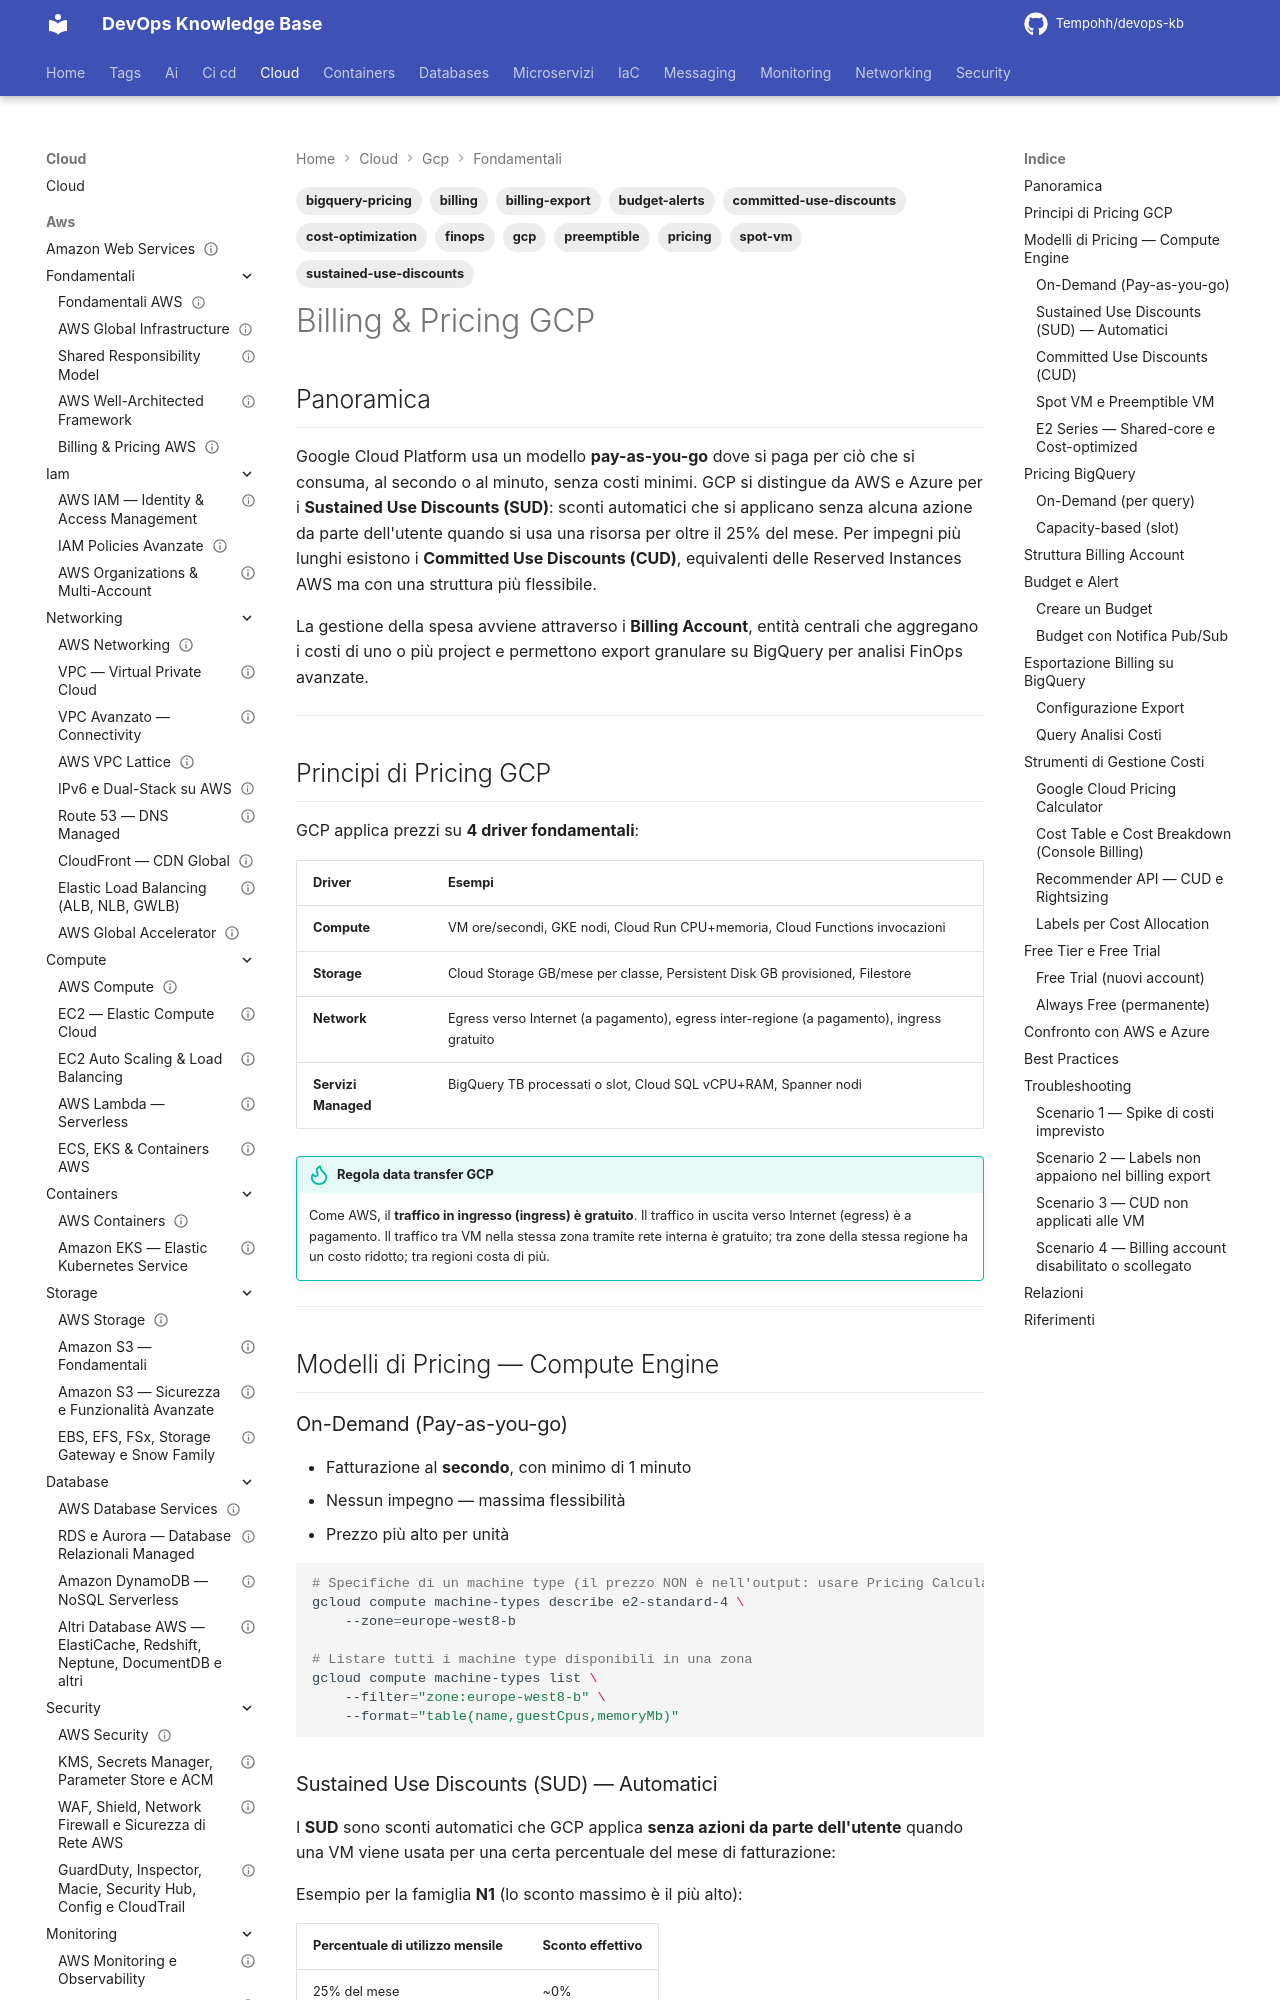

repository: Tempohh/devops-kb · page: cloud/gcp/fondamentali/billing-pricing/index.html · generator: mkdocs

---
title: "Billing & Pricing GCP"
slug: billing-pricing
category: cloud/gcp
tags: [gcp, billing, pricing, cost-optimization, sustained-use-discounts, committed-use-discounts, spot-vm, preemptible, bigquery-pricing, budget-alerts, finops, billing-export]
search_keywords: [GCP billing, GCP pricing, Google Cloud pricing, costi GCP, gestione costi GCP, Sustained Use Discounts, SUD, Committed Use Discounts, CUD, Preemptible VM, Spot VM, BigQuery on-demand pricing, BigQuery flat-rate, BigQuery slot, Billing Account GCP, budget alert GCP, esportazione billing BigQuery, gcloud billing, Billing API GCP, pay-as-you-go GCP, Google Cloud free tier, free trial GCP, crediti GCP, FinOps GCP, cost allocation labels GCP, rightsizing GCP, Recommender API, Cloud Billing Budget, TCO GCP, confronto AWS Azure pricing, GCP pricing calculator, Active Assist, carbon footprint GCP]
parent: cloud/gcp/fondamentali/_index
related: [cloud/aws/fondamentali/billing-pricing, cloud/gcp/fondamentali/panoramica, cloud/gcp/dati/bigquery, cloud/gcp/containers/gke]
official_docs: https://cloud.google.com/billing/docs
status: needs-review
difficulty: beginner
last_updated: 2026-10-04
last_verified: 2026-10-04
---

# Billing & Pricing GCP

## Panoramica

Google Cloud Platform usa un modello **pay-as-you-go** dove si paga per ciò che si consuma, al secondo o al minuto, senza costi minimi. GCP si distingue da AWS e Azure per i **Sustained Use Discounts (SUD)**: sconti automatici che si applicano senza alcuna azione da parte dell'utente quando si usa una risorsa per oltre il 25% del mese. Per impegni più lunghi esistono i **Committed Use Discounts (CUD)**, equivalenti delle Reserved Instances AWS ma con una struttura più flessibile.

La gestione della spesa avviene attraverso i **Billing Account**, entità centrali che aggregano i costi di uno o più project e permettono export granulare su BigQuery per analisi FinOps avanzate.

---

## Principi di Pricing GCP

GCP applica prezzi su **4 driver fondamentali**:

| Driver | Esempi |
|--------|--------|
| **Compute** | VM ore/secondi, GKE nodi, Cloud Run CPU+memoria, Cloud Functions invocazioni |
| **Storage** | Cloud Storage GB/mese per classe, Persistent Disk GB provisioned, Filestore |
| **Network** | Egress verso Internet (a pagamento), egress inter-regione (a pagamento), ingress gratuito |
| **Servizi Managed** | BigQuery TB processati o slot, Cloud SQL vCPU+RAM, Spanner nodi |

!!! tip "Regola data transfer GCP"
    Come AWS, il **traffico in ingresso (ingress) è gratuito**. Il traffico in uscita verso Internet (egress) è a pagamento. Il traffico tra VM nella stessa zona tramite rete interna è gratuito; tra zone della stessa regione ha un costo ridotto; tra regioni costa di più.

---

## Modelli di Pricing — Compute Engine

### On-Demand (Pay-as-you-go)

- Fatturazione al **secondo**, con minimo di 1 minuto
- Nessun impegno — massima flessibilità
- Prezzo più alto per unità

```bash
# Specifiche di un machine type (il prezzo NON è nell'output: usare Pricing Calculator o Cloud Billing Catalog API)
gcloud compute machine-types describe e2-standard-4 \
    --zone=europe-west8-b

# Listare tutti i machine type disponibili in una zona
gcloud compute machine-types list \
    --filter="zone:europe-west8-b" \
    --format="table(name,guestCpus,memoryMb)"
```
